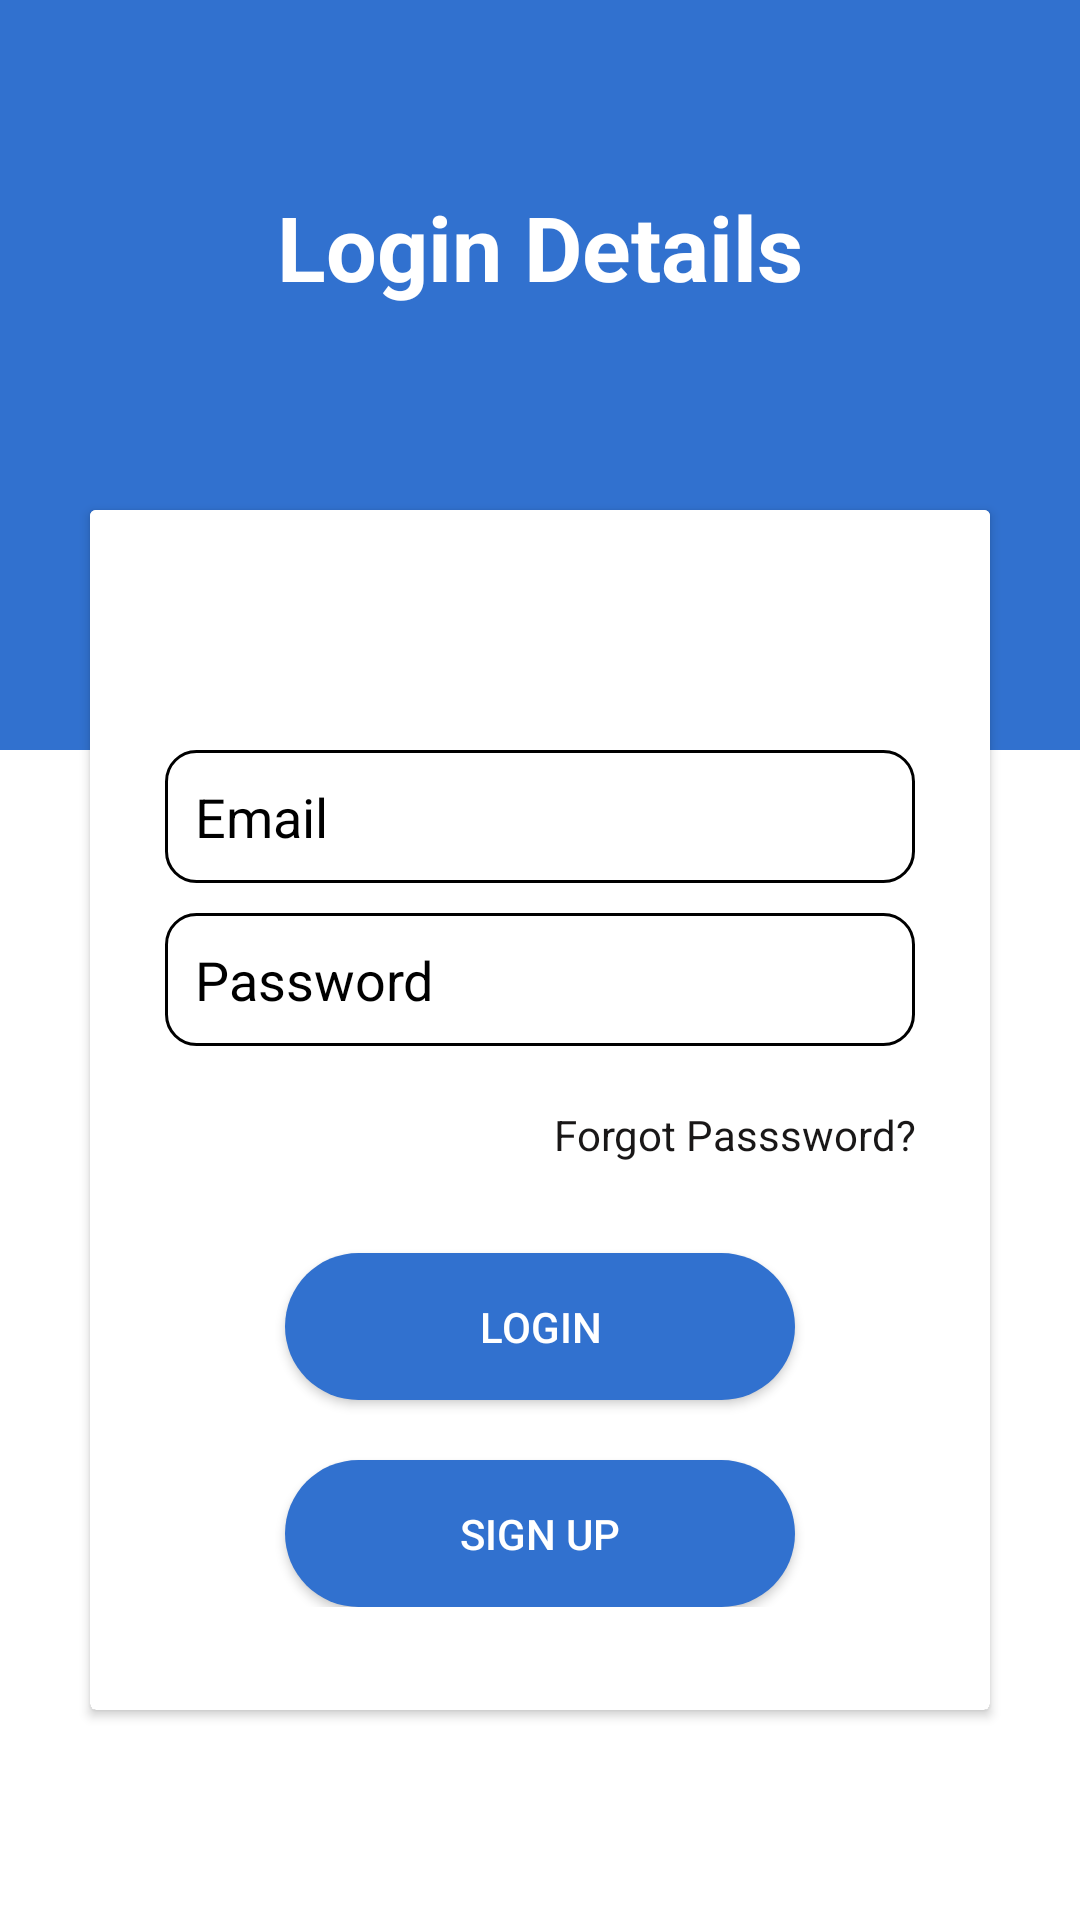

Android layout source for this screen:
<!-- AndroidManifest.xml: application theme Theme.Design.NoActionBar -->
<!-- res/layout/login_page.xml -->
<?xml version="1.0" encoding="utf-8"?>

<ScrollView xmlns:android="http://schemas.android.com/apk/res/android"
    xmlns:app="http://schemas.android.com/apk/res-auto"
    xmlns:tools="http://schemas.android.com/tools"
    android:layout_width="match_parent"
    android:layout_height="match_parent"
    android:background="@color/white"
    >

    <RelativeLayout
        android:gravity="center_horizontal"
        android:orientation="vertical"
        android:layout_width="match_parent"
        android:layout_height="wrap_content">


        <View
            android:layout_alignParentTop="true"
            android:id="@+id/topview"
            android:layout_width="match_parent"
            android:layout_height="250dp"
            android:background="@color/colorAccent"
            >
        </View>
        <LinearLayout
            android:layout_alignParentRight="true"
            android:layout_alignParentLeft="true"
            android:gravity="center_vertical"
            android:orientation="vertical"
            android:layout_alignParentTop="true"
            android:id="@+id/inner"
            android:layout_width="match_parent"
            android:layout_height="170dp"
            >
            <TextView

                android:id="@+id/textView"
                android:layout_width="match_parent"
                android:layout_height="46dp"
                android:text="Login Details"
                android:textColor="#FFFFFF"
                android:textSize="30sp"
                android:textStyle="bold"
                android:gravity="center_horizontal"
                />

        </LinearLayout>


        <androidx.cardview.widget.CardView
            android:layout_centerHorizontal="true"
            android:layout_below="@id/inner"
            android:id="@+id/view3"
            android:layout_width="300dp"
            android:layout_height="400dp"
            android:background="#FFFFFF"
            android:layout_marginBottom="20dp"
            >

            <androidx.core.widget.NestedScrollView
                android:background="@color/white"
                android:layout_width="match_parent"
                android:layout_height="match_parent">


                <LinearLayout
                    android:background="@color/white"
                    android:gravity="center_vertical"
                    android:orientation="vertical"
                    android:layout_width="match_parent"
                    android:layout_height="match_parent">



                    <EditText
                        android:id="@+id/editTextEmail"
                        android:textColor="@color/black"
                        android:padding="10dp"
                        android:textSize="18sp"
                        android:background="@drawable/stroke"
                        android:layout_gravity="center_horizontal"
                        android:layout_marginTop="80dp"

                        android:layout_width="250dp"
                        android:layout_height="wrap_content"
                        android:ems="10"
                        android:hint="Email"
                        android:textColorHint="@color/black"
                        android:inputType="textEmailAddress"
                        />

                    <EditText

                        android:textColor="@color/black"
                        android:textColorHint="@color/black"
                        android:padding="10dp"
                        android:textSize="18sp"

                        android:background="@drawable/stroke"
                        android:layout_gravity="center_horizontal"
                        android:layout_marginTop="10dp"
                        android:id="@+id/editTextPassword"
                        android:layout_width="250dp"
                        android:layout_height="wrap_content"

                        android:ems="10"
                        android:hint="Password"

                        android:inputType="textPassword"
                        />

                    <TextView
                        android:layout_marginTop="20dp"
                        android:textColor="#191717"
                        android:id="@+id/textView3"
                        android:layout_gravity="center_horizontal"

                        android:gravity="end"
                        android:text="Forgot Passsword?"
                        android:layout_width="250dp"
                        android:layout_height="wrap_content"

                        />



                    <Button
                        android:layout_gravity="center_horizontal"
                        android:layout_marginTop="30dp"
                        android:id="@+id/buttonLogin"
                        android:layout_width="170dp"
                        android:layout_height="49dp"
                        android:background="@drawable/bt_uisquare"
                        android:text="Login"
                        android:textColor="#FFFFFF"
                        />


                    <Button
                        android:layout_marginTop="20dp"
                        android:id="@+id/button3"
                        android:layout_width="170dp"
                        android:layout_height="49dp"
                        android:background="@drawable/bt_uisquare"
                        android:text="Sign Up"
                        android:textColor="#FFFFFF"
                        android:layout_gravity="center_horizontal"
                        />








                </LinearLayout>




            </androidx.core.widget.NestedScrollView>





        </androidx.cardview.widget.CardView>
    </RelativeLayout>

</ScrollView>
<!-- resources referenced by this layout -->
<resources>
  <color name="black">#FF000000</color>
  <color name="colorAccent">#3171CF</color>
  <color name="white">#FFFFFFFF</color>
  <!-- drawable bt_uisquare (drawable) -->
  <?xml version="1.0" encoding="utf-8"?>
  
  <shape
      android:shape="rectangle"
      xmlns:android="http://schemas.android.com/apk/res/android">
  
      <solid android:color="#3171CF"/>
  
      <corners android:radius="30dp"/>
  
  </shape>
  <!-- drawable stroke (drawable) -->
  <?xml version="1.0" encoding="utf-8"?>
  
  <shape xmlns:android="http://schemas.android.com/apk/res/android">
  
      <stroke android:color="#000000" android:width="1dp"/>
      <corners android:radius="10dp"/>
  
  </shape>
</resources>
